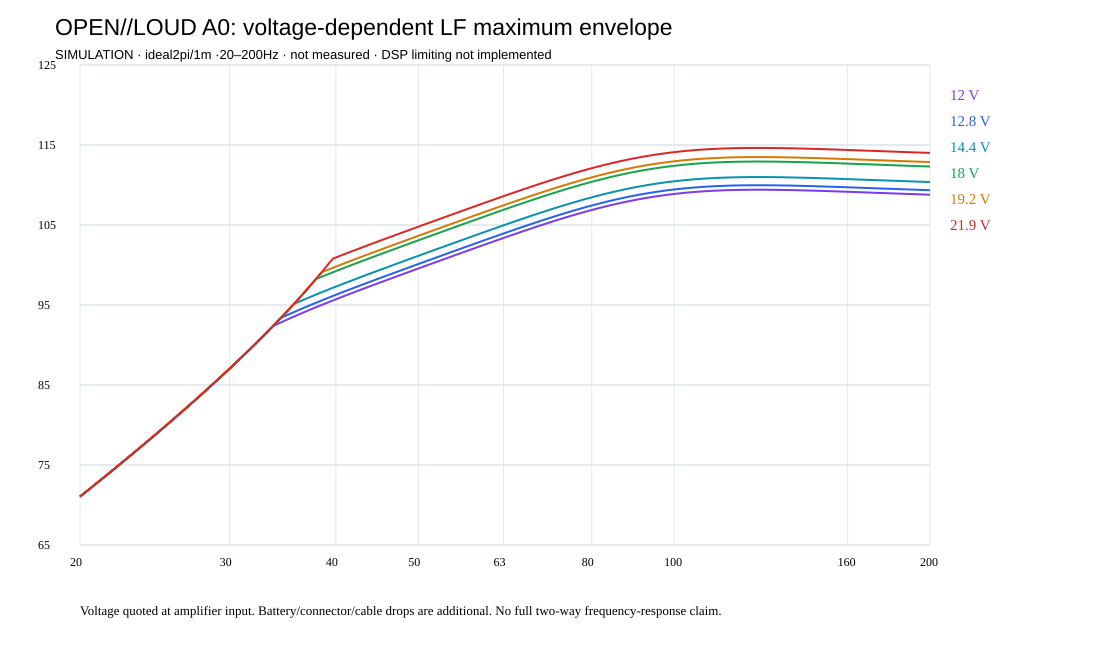

Source data for this figure (header and first rows):
rail_at_amplifier_V, frequency_Hz, max_SLP_ideal_2pi_1m_dB, voltage_limit_Vrms, first_limit, excursion_peak_mm, port_peak_m_s, power_real_W
12, 20.0, 71.05, 3.999, excursion, 4.62, 3.78, 2.133
12, 20.12, 71.26, 4.003, excursion, 4.62, 3.81, 2.105
12, 20.23, 71.48, 4.007, excursion, 4.62, 3.84, 2.077
12, 20.35, 71.69, 4.012, excursion, 4.62, 3.871, 2.049
12, 20.47, 71.9, 4.017, excursion, 4.62, 3.902, 2.022
12, 20.58, 72.12, 4.022, excursion, 4.62, 3.933, 1.994
12, 20.7, 72.33, 4.028, excursion, 4.62, 3.965, 1.967
12, 20.82, 72.54, 4.033, excursion, 4.62, 3.997, 1.94
12, 20.94, 72.76, 4.039, excursion, 4.62, 4.029, 1.913
12, 21.06, 72.97, 4.046, excursion, 4.62, 4.062, 1.886
12, 21.19, 73.19, 4.052, excursion, 4.62, 4.095, 1.86
12, 21.31, 73.4, 4.059, excursion, 4.62, 4.129, 1.833
12, 21.43, 73.62, 4.067, excursion, 4.62, 4.163, 1.807
12, 21.55, 73.83, 4.074, excursion, 4.62, 4.198, 1.782
12, 21.68, 74.05, 4.082, excursion, 4.62, 4.233, 1.757
12, 21.8, 74.27, 4.091, excursion, 4.62, 4.268, 1.732
12, 21.93, 74.49, 4.099, excursion, 4.62, 4.304, 1.707
12, 22.06, 74.7, 4.108, excursion, 4.62, 4.34, 1.683
12, 22.18, 74.92, 4.118, excursion, 4.62, 4.377, 1.66
12, 22.31, 75.14, 4.128, excursion, 4.62, 4.414, 1.637
12, 22.44, 75.36, 4.138, excursion, 4.62, 4.452, 1.614
12, 22.57, 75.58, 4.149, excursion, 4.62, 4.49, 1.592
12, 22.7, 75.8, 4.16, excursion, 4.62, 4.529, 1.571
12, 22.83, 76.02, 4.172, excursion, 4.62, 4.568, 1.55
12, 22.96, 76.24, 4.184, excursion, 4.62, 4.608, 1.53
12, 23.1, 76.46, 4.197, excursion, 4.62, 4.649, 1.511
12, 23.23, 76.68, 4.21, excursion, 4.62, 4.69, 1.492
12, 23.36, 76.9, 4.224, excursion, 4.62, 4.731, 1.474
12, 23.5, 77.12, 4.238, excursion, 4.62, 4.773, 1.458
12, 23.63, 77.35, 4.253, excursion, 4.62, 4.816, 1.442
12, 23.77, 77.57, 4.269, excursion, 4.62, 4.859, 1.427
12, 23.91, 77.79, 4.285, excursion, 4.62, 4.903, 1.413
12, 24.05, 78.02, 4.302, excursion, 4.62, 4.947, 1.4
12, 24.18, 78.24, 4.319, excursion, 4.62, 4.992, 1.388
12, 24.32, 78.46, 4.337, excursion, 4.62, 5.038, 1.378
12, 24.46, 78.69, 4.356, excursion, 4.62, 5.085, 1.369
12, 24.61, 78.92, 4.375, excursion, 4.62, 5.132, 1.361
12, 24.75, 79.14, 4.396, excursion, 4.62, 5.18, 1.355
12, 24.89, 79.37, 4.417, excursion, 4.62, 5.228, 1.35
12, 25.03, 79.6, 4.439, excursion, 4.62, 5.278, 1.347
12, 25.18, 79.82, 4.461, excursion, 4.62, 5.328, 1.345
12, 25.32, 80.05, 4.485, excursion, 4.62, 5.379, 1.345
12, 25.47, 80.28, 4.509, excursion, 4.62, 5.43, 1.348
12, 25.62, 80.51, 4.534, excursion, 4.62, 5.483, 1.352
12, 25.76, 80.74, 4.561, excursion, 4.62, 5.536, 1.358
12, 25.91, 80.97, 4.588, excursion, 4.62, 5.59, 1.366
12, 26.06, 81.2, 4.616, excursion, 4.62, 5.645, 1.377
12, 26.21, 81.43, 4.645, excursion, 4.62, 5.701, 1.39
12, 26.37, 81.67, 4.676, excursion, 4.62, 5.758, 1.406
12, 26.52, 81.9, 4.707, excursion, 4.62, 5.816, 1.424
12, 26.67, 82.13, 4.739, excursion, 4.62, 5.875, 1.446
12, 26.82, 82.37, 4.773, excursion, 4.62, 5.934, 1.47
12, 26.98, 82.6, 4.808, excursion, 4.62, 5.995, 1.498
12, 27.14, 82.84, 4.844, excursion, 4.62, 6.057, 1.528
12, 27.29, 83.07, 4.881, excursion, 4.62, 6.12, 1.563
12, 27.45, 83.31, 4.92, excursion, 4.62, 6.184, 1.601
12, 27.61, 83.55, 4.96, excursion, 4.62, 6.249, 1.642
12, 27.77, 83.79, 5.001, excursion, 4.62, 6.315, 1.688
12, 27.93, 84.02, 5.044, excursion, 4.62, 6.383, 1.739
12, 28.09, 84.26, 5.089, excursion, 4.62, 6.451, 1.793
... 2,346 more rows
